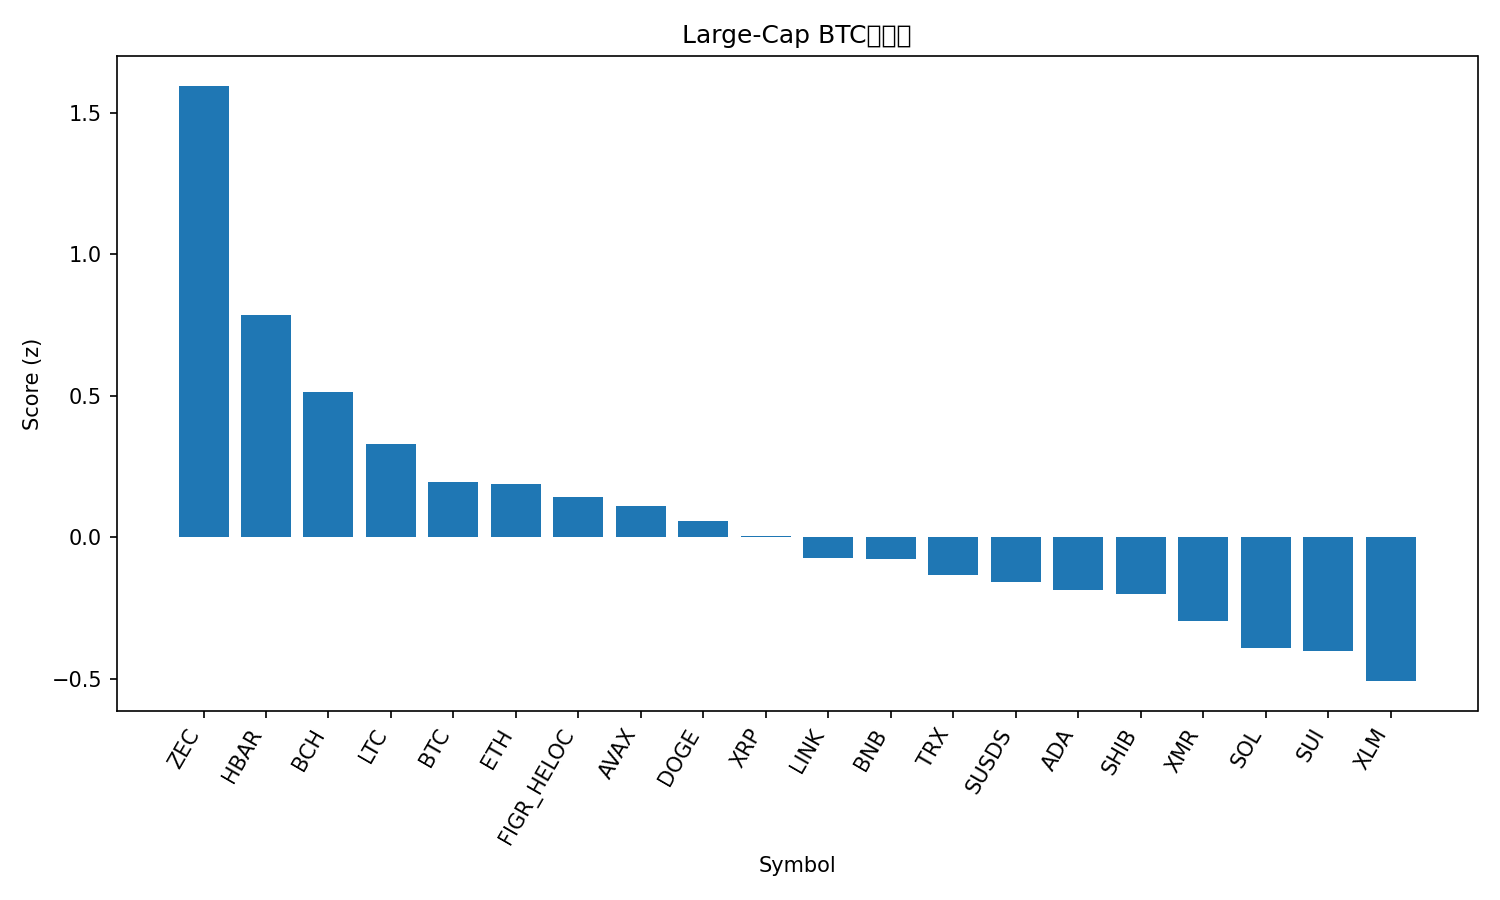

Values plotted in this chart, from the file beside it:
rank, name, symbol, price_btc, price_usd, pct_1h_btc, pct_24h_btc, pct_7d_btc, market_cap_rank, market_cap_usd, volume_usd, score
1, Zcash, ZEC, 0.005077, 445.4, -0.3229, 8.365, 11.94, 25, 7330583816, 695599235, 1.596
2, Hedera, HBAR, 1.27e-06, 0.1117, 0.2071, 1.415, 1.147, 33, 4777554939, 72507131, 0.7866
3, Bitcoin Cash, BCH, 0.006523, 572.2, 0.2209, -1.036, 3.64, 14, 11429453506, 276639224, 0.5139
4, Litecoin, LTC, 0.0008699, 76.3, 0.1573, -0.3083, -0.5114, 30, 5849376748, 341932108, 0.3318
5, Bitcoin, BTC, 1.0, 87722, 0.0, 0.0, 0.0, 1, 1751524217567, 25980466582, 0.1975
6, Ethereum, ETH, 0.03353, 2941, -0.02912, -0.4175, 2.501, 2, 354992554218, 12378734953, 0.1871
7, Figure Heloc, FIGR_HELOC, 1.178e-05, 1.033, 0.04975, -1.082, 2.098, 11, 14816713971, 14766507, 0.1433
8, Avalanche, AVAX, 0.0001386, 12.16, -0.1461, 0.6035, 2.273, 32, 5224432150, 221336369, 0.1097
9, Dogecoin, DOGE, 1.46e-06, 0.1285, -0.08459, -0.03063, 1.272, 10, 21582789298, 570958436, 0.05884
10, XRP, XRP, 2.132e-05, 1.87, -0.1144, 0.3529, -0.2379, 5, 113271716996, 1557854571, 0.005537
11, Chainlink, LINK, 0.0001403, 12.31, -0.1527, 0.3374, -0.3482, 21, 8711636903, 266654140, -0.07206
12, BNB, BNB, 0.009603, 842.4, -0.06676, -0.4749, -0.5974, 4, 116049081778, 747118040, -0.07554
13, TRON, TRX, 3.19e-06, 0.28, 0.06617, -2.066, -0.7937, 8, 26527844518, 526861932, -0.1327
14, sUSDS, SUSDS, 1.231e-05, 1.08, -0.032, -1.183, -0.9907, 34, 4511930752, 7562266, -0.1592
15, Cardano, ADA, 4.1e-06, 0.3597, -0.1141, -0.04074, -2.728, 12, 13184441956, 377011359, -0.185
16, Shiba Inu, SHIB, 8.2487e-11, 7.24e-06, -0.3092, 2.314, -4.491, 35, 4263585166, 88496646, -0.1988
17, Monero, XMR, 0.005006, 439.2, -0.4545, 1.599, 1.146, 22, 8101146026, 95474604, -0.2942
18, Solana, SOL, 0.001394, 122.3, -0.2364, -0.2001, -2.331, 7, 68803586518, 2231943794, -0.3908
19, Sui, SUI, 1.612e-05, 1.41, -0.2911, -0.05308, -0.952, 31, 5279347797, 344912271, -0.3997
20, Stellar, XLM, 2.45e-06, 0.2146, -0.3383, -0.6726, 0.6643, 26, 6948302581, 90562127, -0.5078
21, Hyperliquid, HYPE, 0.0002816, 24.7, -1.216, 2.007, -0.3519, 29, 5892626363, 135349241, -1.577
